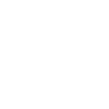
t = 0.00 s
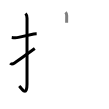
t = 3.50 s
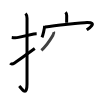
t = 6.75 s
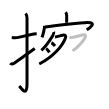
t = 10.25 s
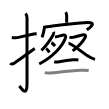
t = 13.50 s
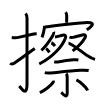
t = 17.00 s

The animated SVG that drew these frames (rendered in a browser with its animation timeline set to each time). Animation: 17 SMIL elements (animate=17); one cycle of 17.00 s.

<svg width="109px" height="109px" viewBox="0 0 px 109px" xmlns="http://www.w3.org/2000/svg" xmlns:xlink="http://www.w3.org/1999/xlink" xml:space="preserve" version="1.1"  baseProfile="full">
<path d="M11.75,37.42c2.27,0.27,4.33,0.43,6.64-0.08c4.41-0.98,9.11-1.96,15.36-3.34c0.97-0.22,1.96-0.21,2.92-0.24" style="fill:none;stroke:black;stroke-width:3;opacity:0">
  <animate attributeType="CSS" attributeName="opacity" from="0" to="1" begin="0s" dur="1s" repeatCount="Indefinite" fill="freeze" />
</path>
<path d="M25.52,13.5c1.05,1.05,1.51,2.75,1.51,4.77c0,15.23-0.01,54.21-0.01,65.65c0,14.25-6.32,3.53-7.77,2" style="fill:none;stroke:black;stroke-width:3;opacity:0">
  <animate attributeType="CSS" attributeName="opacity" from="0" to="1" begin="1s" dur="1s" repeatCount="Indefinite" fill="freeze" />
</path>
<path d="M10.13,63.25c1.12,1,2.84,0.76,4.42-0.3c4.96-3.33,8.96-6.46,20.21-14.54" style="fill:none;stroke:black;stroke-width:3;opacity:0">
  <animate attributeType="CSS" attributeName="opacity" from="0" to="1" begin="2s" dur="1s" repeatCount="Indefinite" fill="freeze" />
</path>
<path d="M65.53,12.29c0.9,0.9,1.17,2.09,1.17,3.52c0,1.57-0.06,3.81-0.06,7.04" style="fill:none;stroke:black;stroke-width:3;opacity:0">
  <animate attributeType="CSS" attributeName="opacity" from="0" to="1" begin="3s" dur="1s" repeatCount="Indefinite" fill="freeze" />
</path>
<path d="M44.65,25.66c0,2.65-1.84,9.93-2.67,11.69" style="fill:none;stroke:black;stroke-width:3;opacity:0">
  <animate attributeType="CSS" attributeName="opacity" from="0" to="1" begin="4s" dur="1s" repeatCount="Indefinite" fill="freeze" />
</path>
<path d="M45.36,26.91c8.76-1.28,37.03-4.36,41.7-4.45c11.44-0.21,0.9,6.63-0.27,7.42" style="fill:none;stroke:black;stroke-width:3;opacity:0">
  <animate attributeType="CSS" attributeName="opacity" from="0" to="1" begin="5s" dur="1s" repeatCount="Indefinite" fill="freeze" />
</path>
<path d="M53.66,31.9c0.46,1.22-0.24,2.62-0.83,3.63c-1.96,3.34-7.21,11.2-11.44,14.75" style="fill:none;stroke:black;stroke-width:3;opacity:0">
  <animate attributeType="CSS" attributeName="opacity" from="0" to="1" begin="6s" dur="1s" repeatCount="Indefinite" fill="freeze" />
</path>
<path d="M55,36.9c1.93-0.19,4.51-0.99,7.52-1.71c2.74-0.66,3.68,0.62,3.01,2.52C62.74,45.64,53.66,56.45,39.25,64" style="fill:none;stroke:black;stroke-width:3;opacity:0">
  <animate attributeType="CSS" attributeName="opacity" from="0" to="1" begin="7s" dur="1s" repeatCount="Indefinite" fill="freeze" />
</path>
<path d="M51.38,42.75c0.64,0.25,2.41,1.73,3.68,3.21" style="fill:none;stroke:black;stroke-width:3;opacity:0">
  <animate attributeType="CSS" attributeName="opacity" from="0" to="1" begin="8s" dur="1s" repeatCount="Indefinite" fill="freeze" />
</path>
<path d="M46.12,48.5c0.86,0.52,2.58,2.72,3.29,3.88" style="fill:none;stroke:black;stroke-width:3;opacity:0">
  <animate attributeType="CSS" attributeName="opacity" from="0" to="1" begin="9s" dur="1s" repeatCount="Indefinite" fill="freeze" />
</path>
<path d="M69.45,37.14c1.65,0.56,3.19,0.37,4.43,0c1.24-0.37,5.38-1.38,9.34-2.36c1.67-0.41,3.1,0.61,1.96,2.68C83,41.38,76.92,47.71,72.59,50.89" style="fill:none;stroke:black;stroke-width:3;opacity:0">
  <animate attributeType="CSS" attributeName="opacity" from="0" to="1" begin="10s" dur="1s" repeatCount="Indefinite" fill="freeze" />
</path>
<path d="M68.51,43.23c2.49,0,17.04,11.29,18.65,12.37c1.61,1.08,5.54,3.23,7.86,3.77" style="fill:none;stroke:black;stroke-width:3;opacity:0">
  <animate attributeType="CSS" attributeName="opacity" from="0" to="1" begin="11s" dur="1s" repeatCount="Indefinite" fill="freeze" />
</path>
<path d="M54.22,61.71c1.78,0.41,3.46,0.19,5.07-0.06c4.1-0.64,9.62-1.36,14.09-1.81c1.68-0.17,3.38-0.29,5.05,0.09" style="fill:none;stroke:black;stroke-width:3;opacity:0">
  <animate attributeType="CSS" attributeName="opacity" from="0" to="1" begin="12s" dur="1s" repeatCount="Indefinite" fill="freeze" />
</path>
<path d="M44.78,72.7c2.47,0.83,5.43,0.32,7.97,0.07c6.86-0.69,19.03-2.05,27.87-2.44c2.68-0.12,5.41-0.27,8.06,0.26" style="fill:none;stroke:black;stroke-width:3;opacity:0">
  <animate attributeType="CSS" attributeName="opacity" from="0" to="1" begin="13s" dur="1s" repeatCount="Indefinite" fill="freeze" />
</path>
<path d="M66.17,73.66c0.64,0.65,1.01,1.71,1.01,3.38c0,6.71,0.04,11.65,0.04,15.36c0,7.34-4.79,0.87-6-0.06" style="fill:none;stroke:black;stroke-width:3;opacity:0">
  <animate attributeType="CSS" attributeName="opacity" from="0" to="1" begin="14s" dur="1s" repeatCount="Indefinite" fill="freeze" />
</path>
<path d="M53.44,80.67c0.1,0.94,0.02,1.28-0.58,2.04c-2.33,2.94-6.32,6.41-12.97,10.03" style="fill:none;stroke:black;stroke-width:3;opacity:0">
  <animate attributeType="CSS" attributeName="opacity" from="0" to="1" begin="15s" dur="1s" repeatCount="Indefinite" fill="freeze" />
</path>
<path d="M76.38,79.97c3.88,1.88,10.22,7.53,11.19,10.46" style="fill:none;stroke:black;stroke-width:3;opacity:0">
  <animate attributeType="CSS" attributeName="opacity" from="0" to="1" begin="16s" dur="1s" repeatCount="Indefinite" fill="freeze" />
</path>
</svg>
